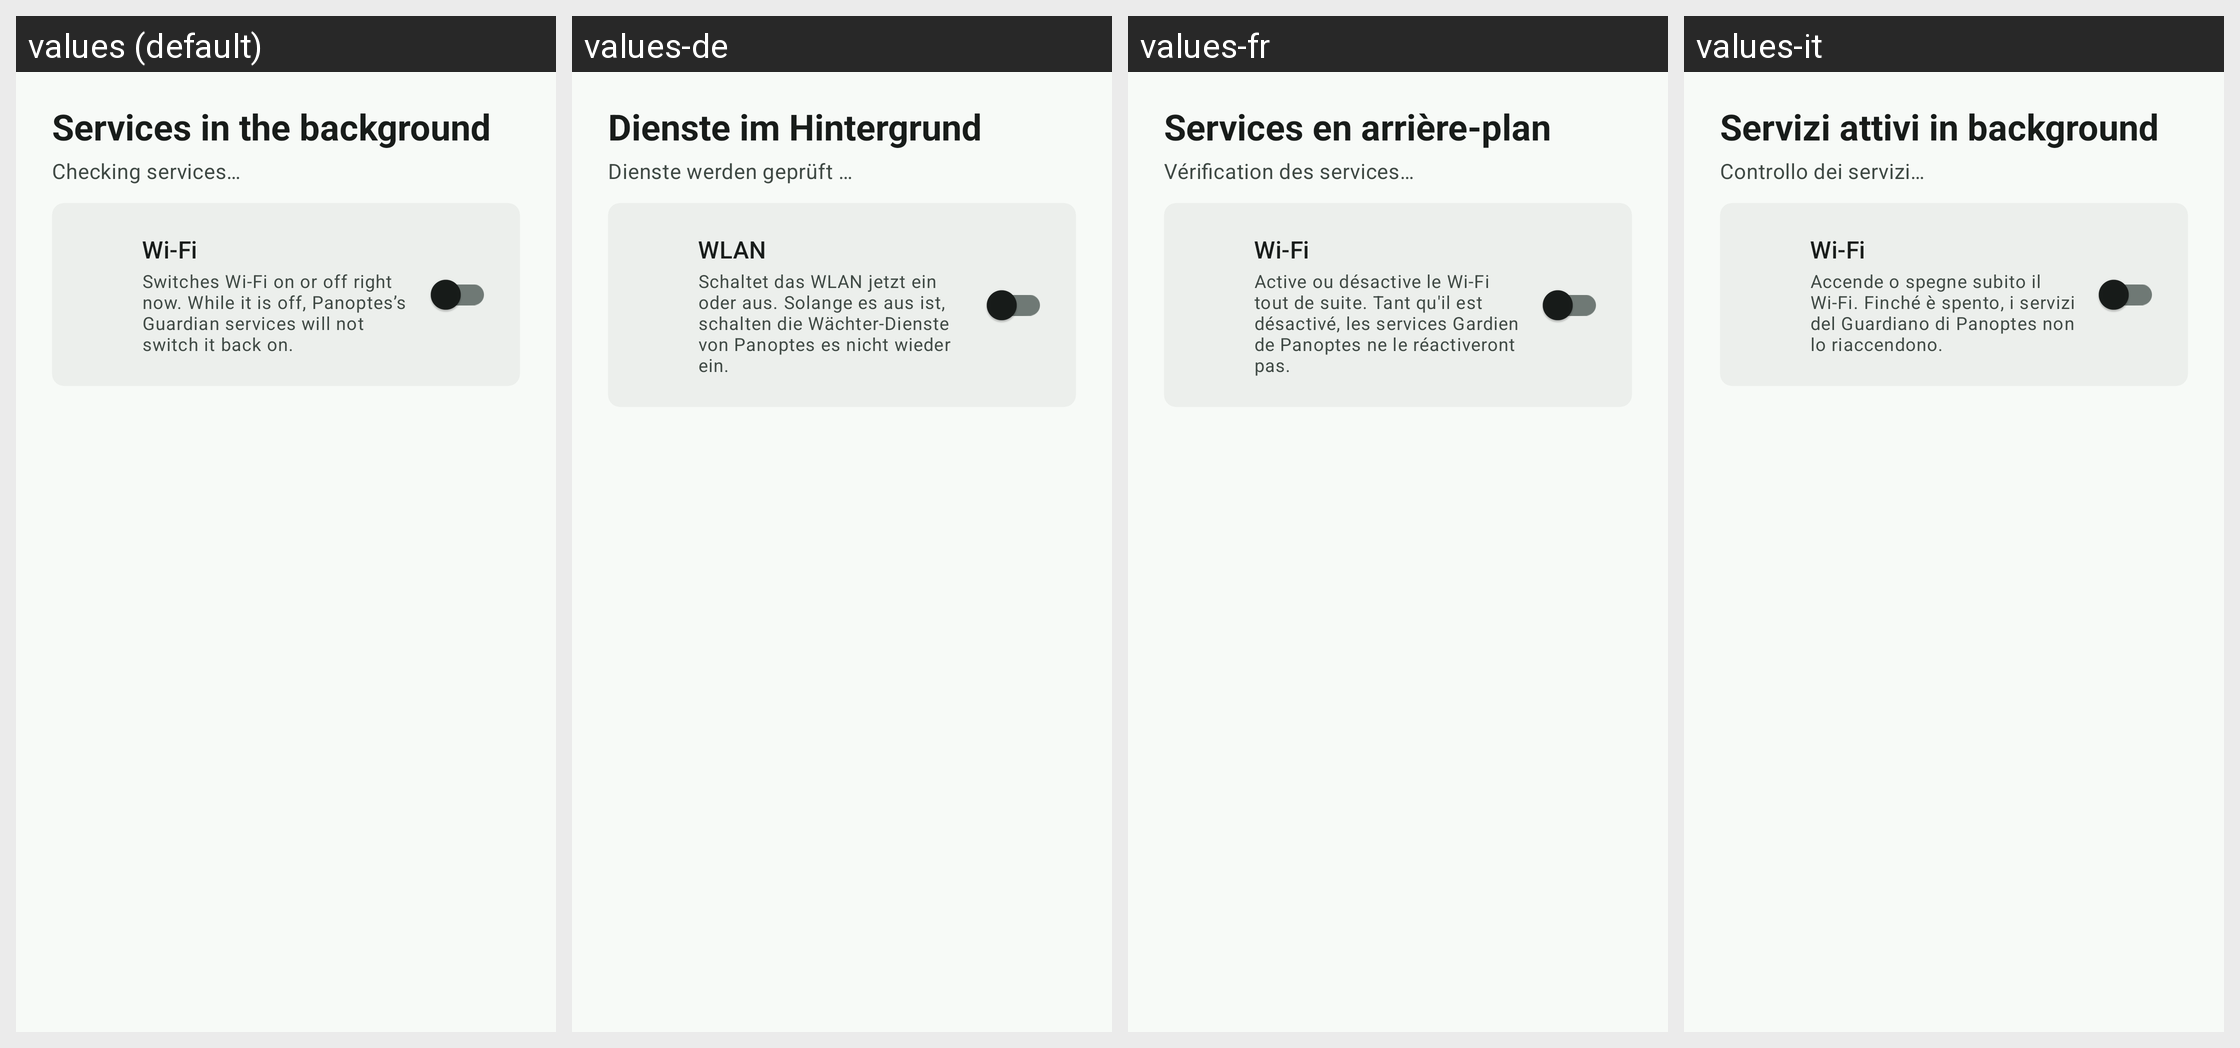

This grid shows one Android layout under several languages. Give, for every string resource on the screen, its name, the default text and each shown locale's text.
Android screen res/layout/fragment_daemons.xml rendered under 4 locales, left to right: values (default), values-de, values-fr, values-it. Device: Nexus 5 (rendered at 1080×1920; each locale shown at half size, 540×960, under a caption strip naming it); theme Theme.SurfMate.M3.
Other locales in the repository, not shown: values-nl.
Strings drawn on this screen, with the default value and each locale's value (text and hints the layout hard-codes, and strings that could not be matched under every locale, appear in the picture but are not listed):

daemons_hero_title
  values: Services in the background
  values-de: Dienste im Hintergrund
  values-fr: Services en arrière-plan
  values-it: Servizi attivi in background

daemons_count_pending
  values: Checking services…
  values-de: Dienste werden geprüft …
  values-fr: Vérification des services…
  values-it: Controllo dei servizi…

daemons_wifi_auto_enable_title
  values: Wi‑Fi
  values-de: WLAN
  values-fr: Wi‑Fi
  values-it: Wi‑Fi

daemons_wifi_auto_enable_subtitle
  values: Switches Wi‑Fi on or off right now. While it is off, Panoptes’s Guardian services will not switch it back on.
  values-de: Schaltet das WLAN jetzt ein oder aus. Solange es aus ist, schalten die Wächter-Dienste von Panoptes es nicht wieder ein.
  values-fr: Active ou désactive le Wi‑Fi tout de suite. Tant qu'il est désactivé, les services Gardien de Panoptes ne le réactiveront pas.
  values-it: Accende o spegne subito il Wi‑Fi. Finché è spento, i servizi del Guardiano di Panoptes non lo riaccendono.
